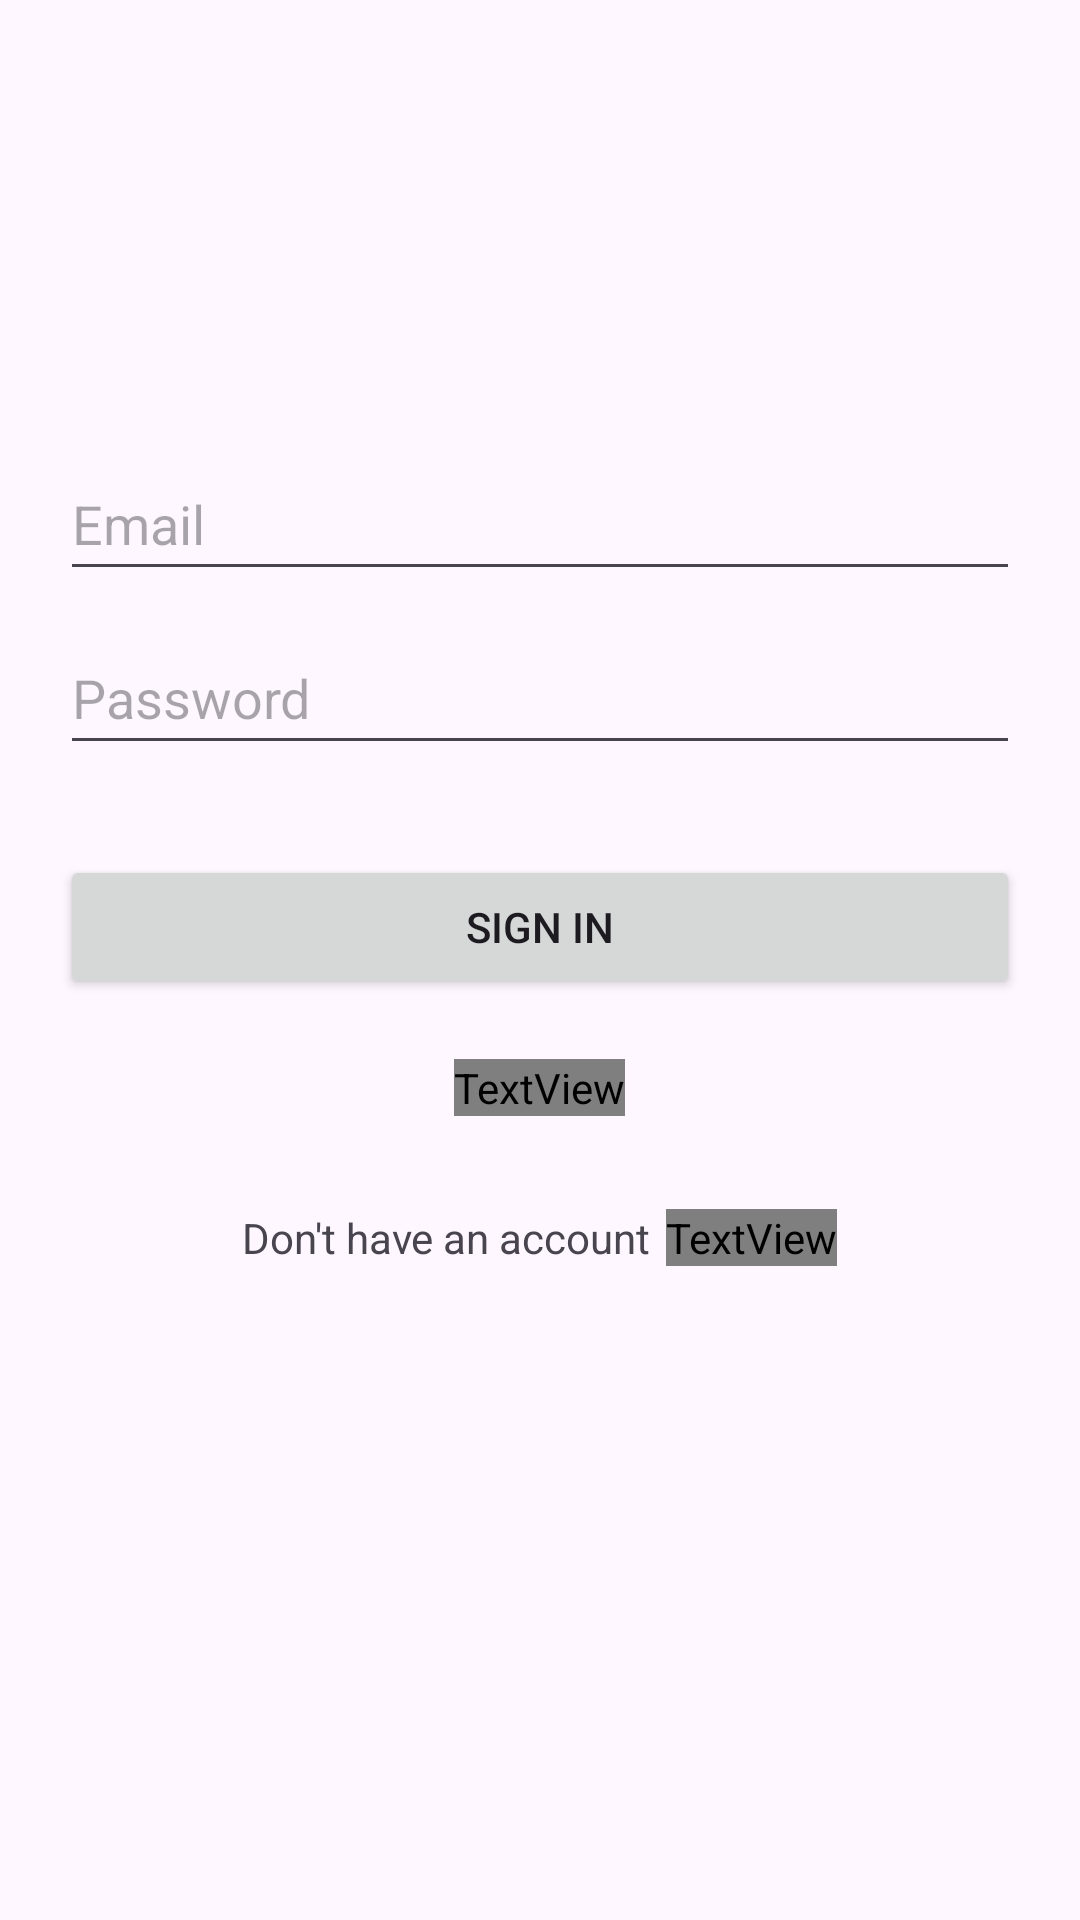

Write the Android layout XML for this screen, with the resource values it uses.
<!-- AndroidManifest.xml: application theme Theme.ConvenientStore -->
<!-- res/layout/log_in_screen.xml -->
<?xml version="1.0" encoding="utf-8"?>
<LinearLayout xmlns:android="http://schemas.android.com/apk/res/android"
    xmlns:app="http://schemas.android.com/apk/res-auto"
    xmlns:tools="http://schemas.android.com/tools"
    android:layout_width="match_parent"
    android:layout_height="match_parent"
    tools:context=".SignInActivity"
    android:orientation="vertical"
    android:padding="20dp"
    android:gravity="center">

    <EditText
        android:id="@+id/edt_email_signin"
        android:layout_width="match_parent"
        android:layout_height="48dp"
        android:hint="Email"
        android:inputType="textEmailAddress"
        android:textColor="@color/black"
        android:maxLength="100"
        android:imeOptions="actionNext"/>

    <EditText
        android:id="@+id/edt_password_signin"
        android:layout_width="match_parent"
        android:layout_height="48dp"
        android:hint="Password"
        android:inputType="textPassword"
        android:textColor="@color/black"
        android:maxLength="100"
        android:layout_marginTop="10dp"
        android:imeOptions="actionDone"/>

    <Button
        android:id="@+id/btn_signin"
        android:layout_width="match_parent"
        android:layout_height="wrap_content"
        android:text="Sign in"
        android:layout_marginTop="30dp"/>

    <LinearLayout
        android:id="@+id/layout_forgot_password"
        android:layout_width="wrap_content"
        android:layout_height="wrap_content"
        android:orientation="vertical"
        android:padding="10dp"
        android:layout_marginTop="10dp">

        <TextView
            android:layout_width="wrap_content"
            android:layout_height="wrap_content"
            android:text="Forgot Password?"
            android:textColor="@color/green"
            android:textSize="14sp" />
        <View
            android:layout_width="match_parent"
            android:layout_height="1dp"
            android:background="@color/green"/>

    </LinearLayout>

    <LinearLayout
        android:layout_width="match_parent"
        android:layout_height="wrap_content"
        android:orientation="horizontal"
        android:gravity="center"
        android:padding="10dp"
        android:layout_marginTop="10dp"
        android:id="@+id/layout_signup">

        <TextView
            android:layout_width="wrap_content"
            android:layout_height="wrap_content"
            android:textSize="14sp"
            android:text="Don't have an account"/>

        <TextView
            android:layout_width="wrap_content"
            android:layout_height="wrap_content"
            android:layout_marginStart="5dp"
            android:textSize="16sp"
            android:textColor="@color/green"
            android:text="Sign up"/>
    </LinearLayout>

    <com.github.ybq.android.spinkit.SpinKitView
        xmlns:app="http://schemas.android.com/apk/res-auto"
        style="@style/SpinKitView.Circle"
        app:SpinKit_Color="@color/green"
        android:layout_width="wrap_content"
        android:layout_height="wrap_content"
        android:layout_marginTop="40dp"
        android:id="@+id/processBar_signin"
        android:visibility="invisible"/>



</LinearLayout>
<!-- resources referenced by this layout -->
<resources>
  <style name="Theme.ConvenientStore" parent="Base.Theme.ConvenientStore" />
  <style name="Base.Theme.ConvenientStore" parent="Theme.Material3.DayNight.NoActionBar">
          
          
      </style>
  <!-- not gathered from this repository: default colours our renderer supplied (Android Studio template values) -->
  <color name="black">#FF000000</color>
</resources>
